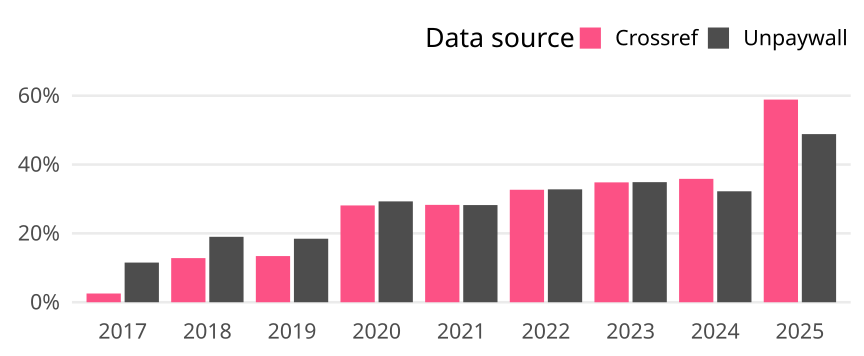

Source data for this figure (header and first rows):
cr_year, cat, article_total, name, oa_articles, oa_share
2017, Germany, 1970, Crossref, 50, 0.02538
2017, Germany, 1970, Unpaywall, 227, 0.1152
2018, Germany, 2036, Crossref, 261, 0.1282
2018, Germany, 2036, Unpaywall, 387, 0.1901
2019, Germany, 1886, Crossref, 253, 0.1341
2019, Germany, 1886, Unpaywall, 348, 0.1845
2020, Germany, 1867, Crossref, 525, 0.2812
2020, Germany, 1867, Unpaywall, 547, 0.293
2021, Germany, 1796, Crossref, 508, 0.2829
2021, Germany, 1796, Unpaywall, 507, 0.2823
2022, Germany, 1668, Crossref, 545, 0.3267
2022, Germany, 1668, Unpaywall, 547, 0.3279
2023, Germany, 1522, Crossref, 530, 0.3482
2023, Germany, 1522, Unpaywall, 531, 0.3489
2024, Germany, 1607, Crossref, 576, 0.3584
2024, Germany, 1607, Unpaywall, 518, 0.3223
2025, Germany, 389, Crossref, 229, 0.5887
2025, Germany, 389, Unpaywall, 190, 0.4884
